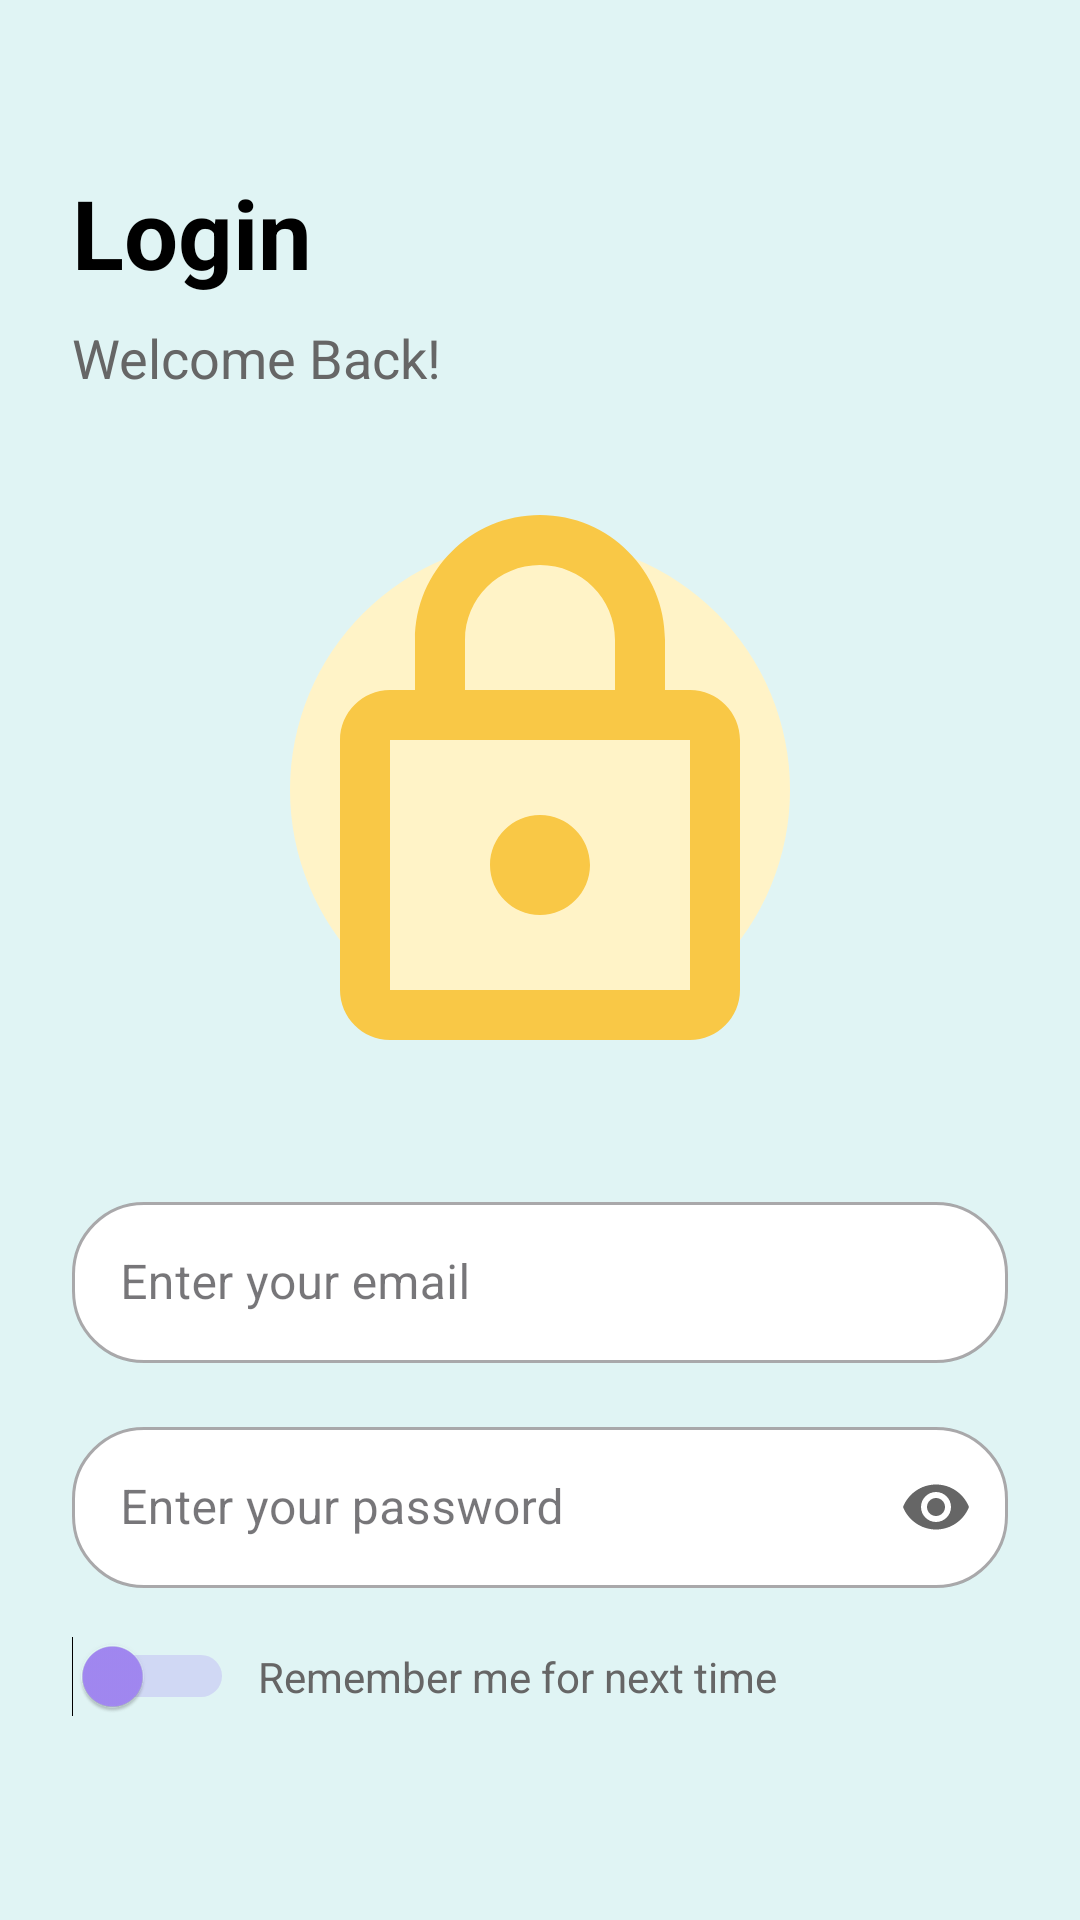

Write the Android layout XML for this screen, with the resource values it uses.
<!-- AndroidManifest.xml: application theme Theme.Wallet_Wise -->
<!-- res/layout/activity_login.xml -->
<?xml version="1.0" encoding="utf-8"?>
<LinearLayout xmlns:android="http://schemas.android.com/apk/res/android"
    xmlns:app="http://schemas.android.com/apk/res-auto"
    android:layout_width="match_parent"
    android:layout_height="match_parent"
    android:orientation="vertical"
    android:background="#E0F4F4"
    android:padding="24dp">

    
    <TextView
        android:layout_width="match_parent"
        android:layout_height="wrap_content"
        android:text="Login"
        android:textSize="32sp"
        android:textStyle="bold"
        android:textColor="#000000"
        android:layout_marginTop="32dp" />

    <TextView
        android:layout_width="match_parent"
        android:layout_height="wrap_content"
        android:text="Welcome Back!"
        android:textSize="18sp"
        android:textColor="#666666"
        android:layout_marginTop="8dp" />

    
    <ImageView
        android:layout_width="match_parent"
        android:layout_height="200dp"
        android:src="@drawable/login_illustration"
        android:layout_marginTop="32dp"
        android:contentDescription="Login illustration" />

    
    <com.google.android.material.textfield.TextInputLayout
        android:layout_width="match_parent"
        android:layout_height="wrap_content"
        android:layout_marginTop="32dp"
        android:hint="@string/enter_email"
        app:boxBackgroundColor="@android:color/white"
        app:boxCornerRadiusTopStart="24dp"
        app:boxCornerRadiusTopEnd="24dp"
        app:boxCornerRadiusBottomStart="24dp"
        app:boxCornerRadiusBottomEnd="24dp"
        style="@style/Widget.MaterialComponents.TextInputLayout.OutlinedBox">

        <com.google.android.material.textfield.TextInputEditText
            android:id="@+id/emailInput"
            android:layout_width="match_parent"
            android:layout_height="wrap_content"
            android:inputType="textEmailAddress"
            android:padding="16dp" />
    </com.google.android.material.textfield.TextInputLayout>

    
    <com.google.android.material.textfield.TextInputLayout
        android:layout_width="match_parent"
        android:layout_height="wrap_content"
        android:layout_marginTop="16dp"
        android:hint="@string/enter_password"
        app:boxBackgroundColor="@android:color/white"
        app:boxCornerRadiusTopStart="24dp"
        app:boxCornerRadiusTopEnd="24dp"
        app:boxCornerRadiusBottomStart="24dp"
        app:boxCornerRadiusBottomEnd="24dp"
        app:passwordToggleEnabled="true"
        app:passwordToggleDrawable="@drawable/ic_visibility"
        app:passwordToggleContentDescription="@string/show_password"
        app:passwordToggleTint="#666666"
        style="@style/Widget.MaterialComponents.TextInputLayout.OutlinedBox">

        <com.google.android.material.textfield.TextInputEditText
            android:id="@+id/passwordInput"
            android:layout_width="match_parent"
            android:layout_height="wrap_content"
            android:inputType="textPassword"
            android:padding="16dp" />
    </com.google.android.material.textfield.TextInputLayout>

    
    <LinearLayout
        android:layout_width="match_parent"
        android:layout_height="wrap_content"
        android:orientation="horizontal"
        android:gravity="center_vertical"
        android:layout_marginTop="16dp">

        <Switch
            android:id="@+id/rememberMeSwitch"
            android:layout_width="wrap_content"
            android:layout_height="wrap_content"
            android:thumbTint="#A389F4"
            android:trackTint="#A389F4" />

        <TextView
            android:layout_width="wrap_content"
            android:layout_height="wrap_content"
            android:layout_marginStart="8dp"
            android:text="Remember me for next time"
            android:textColor="#666666" />
    </LinearLayout>

    
    <Button
        android:id="@+id/loginButton"
        android:layout_width="match_parent"
        android:layout_height="wrap_content"
        android:text="Login"
        android:textColor="@android:color/white"
        android:backgroundTint="#A389F4"
        android:padding="16dp"
        android:textSize="16sp"
        android:layout_marginTop="32dp" />

    
    <com.google.android.gms.common.SignInButton
        android:id="@+id/googleSignInButton"
        android:layout_width="match_parent"
        android:layout_height="wrap_content"
        android:layout_marginTop="16dp" />


    
    <LinearLayout
        android:layout_width="match_parent"
        android:layout_height="wrap_content"
        android:orientation="horizontal"
        android:gravity="center"
        android:layout_marginTop="16dp">

        <TextView
            android:layout_width="wrap_content"
            android:layout_height="wrap_content"
            android:text="Don't have an account? "
            android:textColor="#000000" />

        <TextView
            android:id="@+id/registerLink"
            android:layout_width="wrap_content"
            android:layout_height="wrap_content"
            android:text="Register"
            android:textColor="#FF00FF"
            android:textStyle="bold"
            android:clickable="true"
            android:focusable="true" />
    </LinearLayout>

</LinearLayout>
<!-- resources referenced by this layout -->
<resources>
  <!-- drawable ic_visibility (drawable) -->
  <?xml version="1.0" encoding="utf-8"?>
  <vector xmlns:android="http://schemas.android.com/apk/res/android"
      android:width="24dp"
      android:height="24dp"
      android:viewportWidth="24"
      android:viewportHeight="24">
      <path
          android:fillColor="#888888"
          android:pathData="M12,4.5C7,4.5 2.73,7.61 1,12c1.73,4.39 6,7.5 11,7.5s9.27,-3.11 11,-7.5c-1.73,-4.39 -6,-7.5 -11,-7.5zM12,17c-2.76,0 -5,-2.24 -5,-5s2.24,-5 5,-5 5,2.24 5,5 -2.24,5 -5,5zM12,9c-1.66,0 -3,1.34 -3,3s1.34,3 3,3 3,-1.34 3,-3 -1.34,-3 -3,-3z"/>
  </vector>
  <!-- drawable login_illustration (drawable) -->
  <?xml version="1.0" encoding="utf-8"?>
  <vector xmlns:android="http://schemas.android.com/apk/res/android"
      android:width="240dp"
      android:height="240dp"
      android:viewportWidth="24"
      android:viewportHeight="24">
      
      <path
          android:fillColor="#FFF3C7"
          android:pathData="M12,12m-10,0a10,10 0,1 1,20 0a10,10 0,1 1,-20 0"/>
      
      
      <path
          android:fillColor="#F9C846"
          android:pathData="M12,17c-1.1,0 -2,-0.9 -2,-2s0.9,-2 2,-2 2,0.9 2,2 -0.9,2 -2,2zM18,8h-1V6c0,-2.76 -2.24,-5 -5,-5S7,3.24 7,6v2H6c-1.1,0 -2,0.9 -2,2v10c0,1.1 0.9,2 2,2h12c1.1,0 2,-0.9 2,-2V10c0,-1.1 -0.9,-2 -2,-2zM9,6c0,-1.66 1.34,-3 3,-3s3,1.34 3,3v2H9V6zM18,20H6V10h12V20z"/>
  </vector>
  <string name="enter_email">Enter your email</string>
  <string name="enter_password">Enter your password</string>
  <string name="show_password">Show Password</string>
  <style name="Theme.Wallet_Wise" parent="Base.Theme.Wallet_Wise">
          
          <item name="android:statusBarColor">@android:color/transparent</item>
          
          <item name="android:windowLightStatusBar">true</item>
  
          
          <item name="colorPrimary">@color/white</item>
          <item name="colorPrimaryContainer">@color/white</item>
      </style>
  <style name="Base.Theme.Wallet_Wise" parent="Theme.Material3.DayNight.NoActionBar">
          
      </style>
  <color name="white">#FFFFFFFF</color>
</resources>
